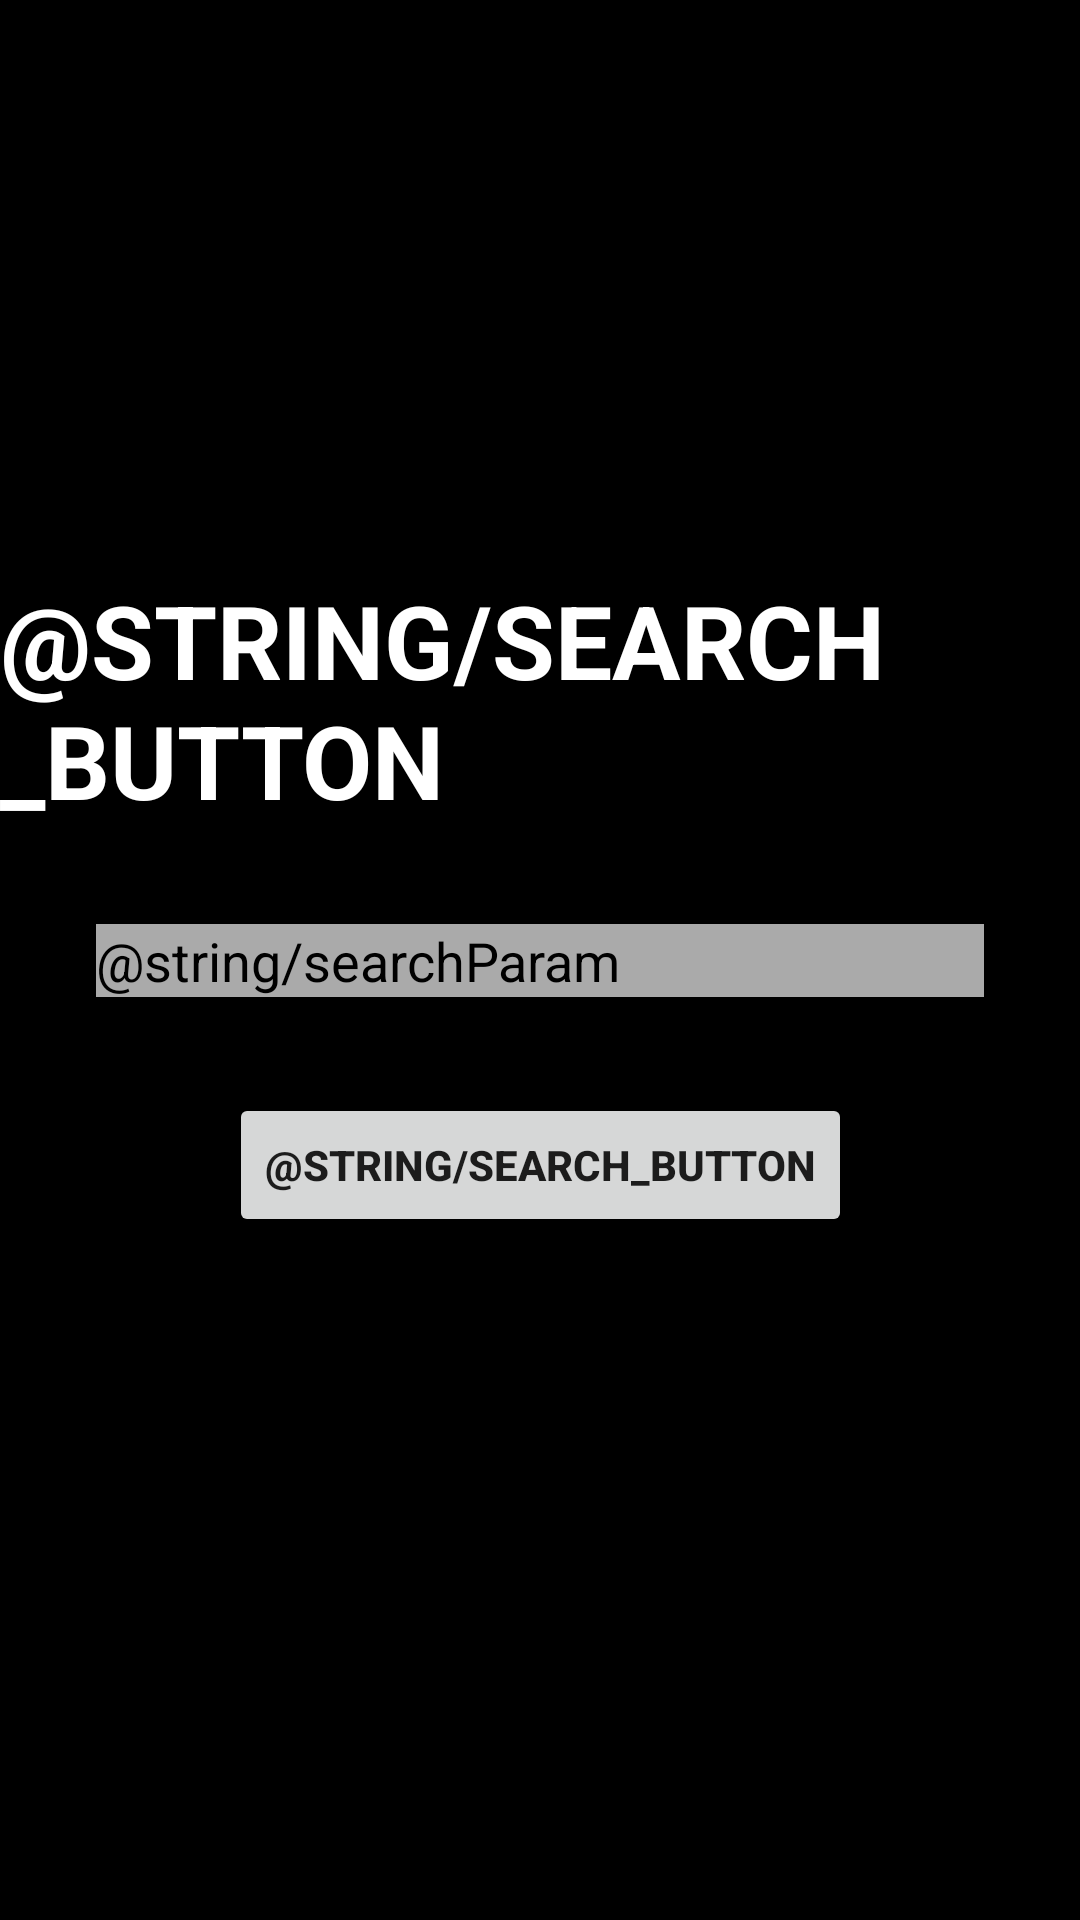

Here is an Android app screen rendered from its layout file. Give the layout XML and the strings, colors and styles it references.
<!-- AndroidManifest.xml: application theme Theme.TicketMaster -->
<!-- res/layout/pexels_search.xml -->
<?xml version="1.0" encoding="utf-8"?>
<androidx.constraintlayout.widget.ConstraintLayout xmlns:android="http://schemas.android.com/apk/res/android"
    xmlns:app="http://schemas.android.com/apk/res-auto"
    xmlns:tools="http://schemas.android.com/tools"
    android:layout_width="match_parent"
    android:layout_height="match_parent"
    android:background="@android:color/black"
    tools:context=".PexelsSearch">

    <TextView
        android:id="@+id/pexelsSearchTextView"
        android:layout_width="wrap_content"
        android:layout_height="wrap_content"
        android:layout_marginBottom="32dp"
        android:text="@string/search_button"
        android:textAllCaps="true"
        android:textColor="@android:color/white"
        android:textSize="34sp"
        android:textStyle="bold"
        app:layout_constraintBottom_toTopOf="@+id/pexelsSearchEditText"
        app:layout_constraintEnd_toEndOf="@+id/pexelsSearchEditText"
        app:layout_constraintStart_toStartOf="@+id/pexelsSearchEditText" />

    <Button
        android:id="@+id/pexelsSearchButton"
        android:layout_width="wrap_content"
        android:layout_height="wrap_content"
        android:layout_marginTop="32dp"
        android:text="@string/search_button"
        android:textAllCaps="true"
        android:textStyle="bold"
        app:layout_constraintEnd_toEndOf="@+id/pexelsSearchEditText"
        app:layout_constraintStart_toStartOf="@+id/pexelsSearchEditText"
        app:layout_constraintTop_toBottomOf="@+id/pexelsSearchEditText" />

    <EditText
        android:id="@+id/pexelsSearchEditText"
        android:layout_width="0dp"
        android:layout_height="wrap_content"
        android:layout_marginStart="32dp"
        android:layout_marginEnd="32dp"
        android:background="@android:color/darker_gray"
        android:hint="@string/searchParam"
        android:text="@string/searchParam"
        android:textColor="@android:color/black"
        app:layout_constraintBottom_toBottomOf="parent"
        app:layout_constraintEnd_toEndOf="parent"
        app:layout_constraintHorizontal_bias="0.0"
        app:layout_constraintStart_toStartOf="parent"
        app:layout_constraintTop_toTopOf="parent" />
</androidx.constraintlayout.widget.ConstraintLayout>
<!-- resources referenced by this layout -->
<resources>
  <string name="searchParam">Parametro de Busqueda...</string>
  <string name="search_button">Buscar</string>
  <style name="Theme.TicketMaster" parent="Theme.MaterialComponents.DayNight.DarkActionBar">
          
          <item name="colorPrimary">@color/black</item>
          <item name="colorPrimaryVariant">@color/white</item>
          <item name="colorOnPrimary">@color/black</item>
          <item name="actionBarTheme">@color/white</item>
          <item name="android:actionMenuTextColor">?attr/colorOnPrimary</item>
          
          <item name="colorSecondary">@color/teal_200</item>
          <item name="colorSecondaryVariant">@color/teal_700</item>
          <item name="colorOnSecondary">@color/black</item>
          <item name="alertDialogTheme">@style/AlertDialogTheme</item>
          
          <item name="android:statusBarColor" tools:targetApi="l">?attr/colorPrimary</item>
          
          <item name="windowActionBar">false</item>
          <item name="windowNoTitle">true</item>
      </style>
  <style name="AlertDialogTheme" parent="Theme.AppCompat.Light.Dialog.Alert">
          <item name="colorPrimary">@color/black</item>
      </style>
  <!-- not gathered from this repository: default colours our renderer supplied (Android Studio template values) -->
  <color name="teal_200">#FF03DAC5</color>
  <color name="teal_700">#FF018786</color>
  <color name="black">#FF000000</color>
  <color name="white">#FFFFFFFF</color>
</resources>
